Run: headless pygame with SDL's dummy video driver; simulated clock (each Clock.tick advances the game by its frame time, no real sleeping); random seed 0; keys injected as events and as key.get_pressed() state; no mouse input.
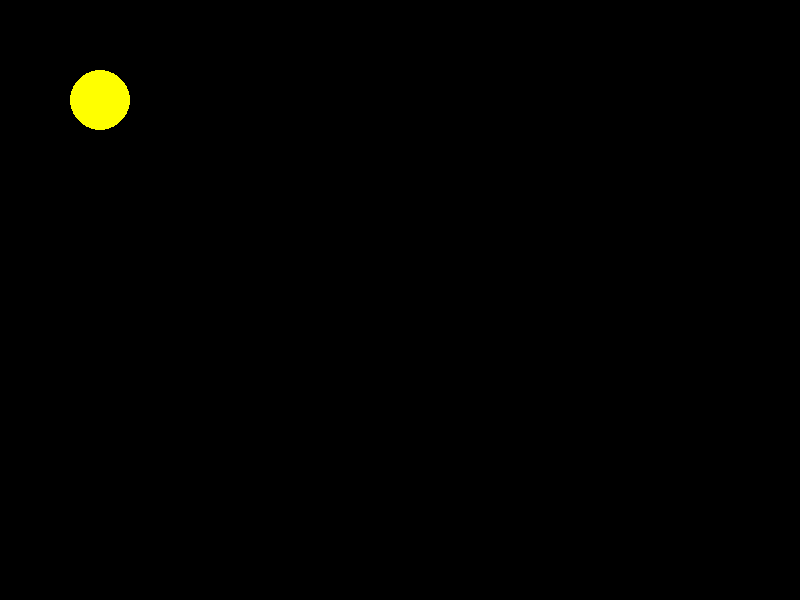
Frame 1 of 4 · flips 1–60 · no input
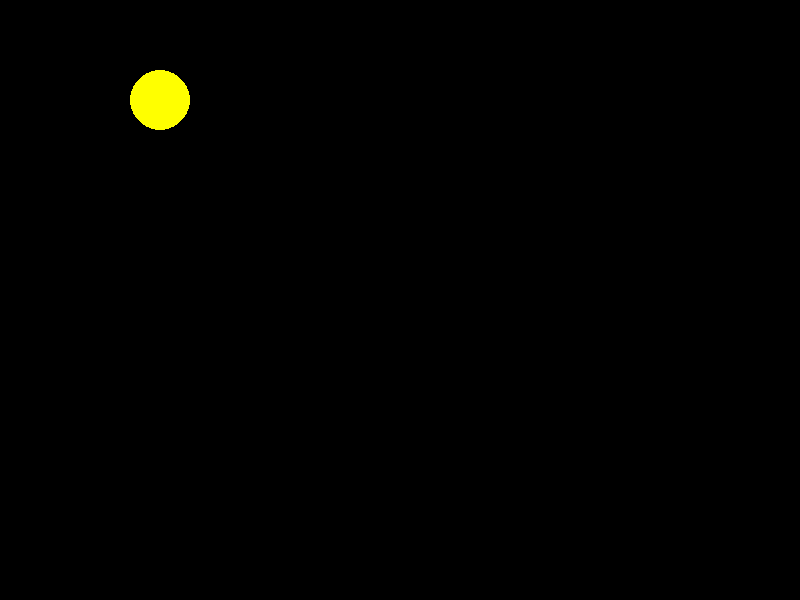
Frame 2 of 4 · flips 61–180 · tapped SPACE, RETURN · held RIGHT (→), D
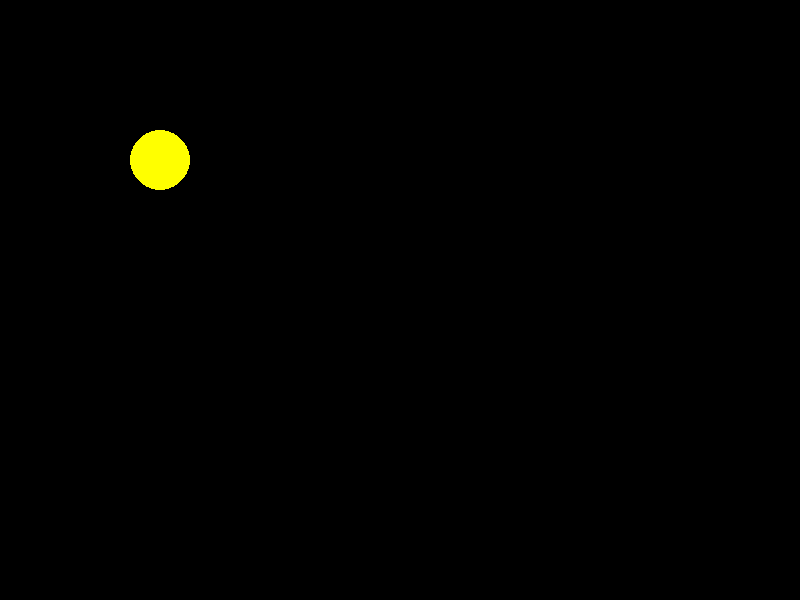
Frame 3 of 4 · flips 181–300 · held DOWN (↓), S
Frame 4 of 4 · flips 301–420 · held LEFT (←), A, UP (↑), W · screen same as frame 1, image omitted

The pygame program that drew these frames:

import pygame
from random import choice
AMARELO = (255, 255, 0)
VERMELHO = (255, 0, 0)
AZUL = (0, 0, 255)
VERDE = (0, 255, 0)
PRETO = (0, 0, 0)
VELOCIDADE = 0.5
tela = pygame.display.set_mode((800, 600))
x = 100
y = 100
raio = 30
vel_y = 0
vel_x = 0
cores = [AMARELO, VERMELHO, AZUL, VERDE]
cor = AMARELO
while True:
    # Calcular as regras do jogo
    x = x + vel_x
    y = y + vel_y

    # Pintar a tela
    tela.fill(PRETO)
    pygame.draw.circle(tela, cor, (int(x), int(y)), raio, 0)
    pygame.display.update()

    # Captura eventos
    for evt in pygame.event.get():
        if evt.type == pygame.QUIT:
            exit()
        if evt.type == pygame.KEYDOWN:
            if evt.key == pygame.K_d:
                vel_x = VELOCIDADE
            if evt.key == pygame.K_a:
                vel_x = -VELOCIDADE
            if evt.key == pygame.K_w:
                vel_y = -VELOCIDADE
            if evt.key == pygame.K_s:
                vel_y = VELOCIDADE
        if evt.type == pygame.KEYUP:
            # if evt.key in [pygame.K_d, pygame.K_a]:
            #    vel_x = 0
            # if evt.key == pygame.K_d:
            #     vel_x = 0
            # if evt.key == pygame.K_a:
            #   vel_x = 0
            if evt.key in [pygame.K_a, pygame.K_d]:
                vel_x = 0
            if evt.key in [pygame.K_w, pygame.K_s]:
                vel_y = 0
